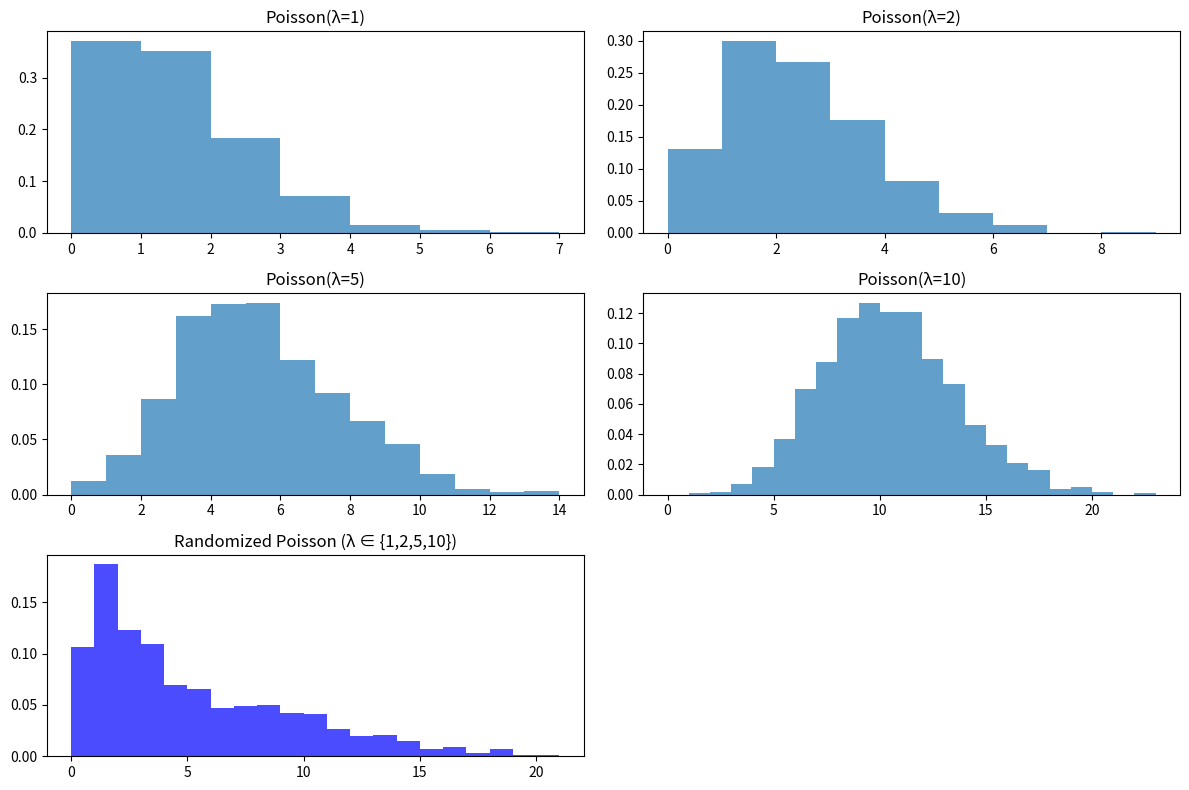

Python code for this plot:
import numpy as np
import matplotlib.pyplot as plt


lambdas = [1, 2, 5, 10]
n_samples = 1000

data_fixed = {lam: np.random.poisson(lam, n_samples) for lam in lambdas}

#poisson distribution randomized
random_lambdas = np.random.choice(lambdas, n_samples, replace=True)
data_randomized = np.array([np.random.poisson(lam) for lam in random_lambdas])

# histograms 
plt.figure(figsize=(12, 8))

for i, lam in enumerate(lambdas):
    plt.subplot(3, 2, i + 1)
    plt.hist(data_fixed[lam], bins=range(0, max(data_fixed[lam])+2), alpha=0.7, density=True)
    plt.title(f"Poisson(λ={lam})")

#distribution randomized
plt.subplot(3, 2, 5)
plt.hist(data_randomized, bins=range(0, max(data_randomized)+2), color='blue', alpha=0.7, density=True)
plt.title("Randomized Poisson (λ ∈ {1,2,5,10})")

plt.tight_layout()
plt.show()